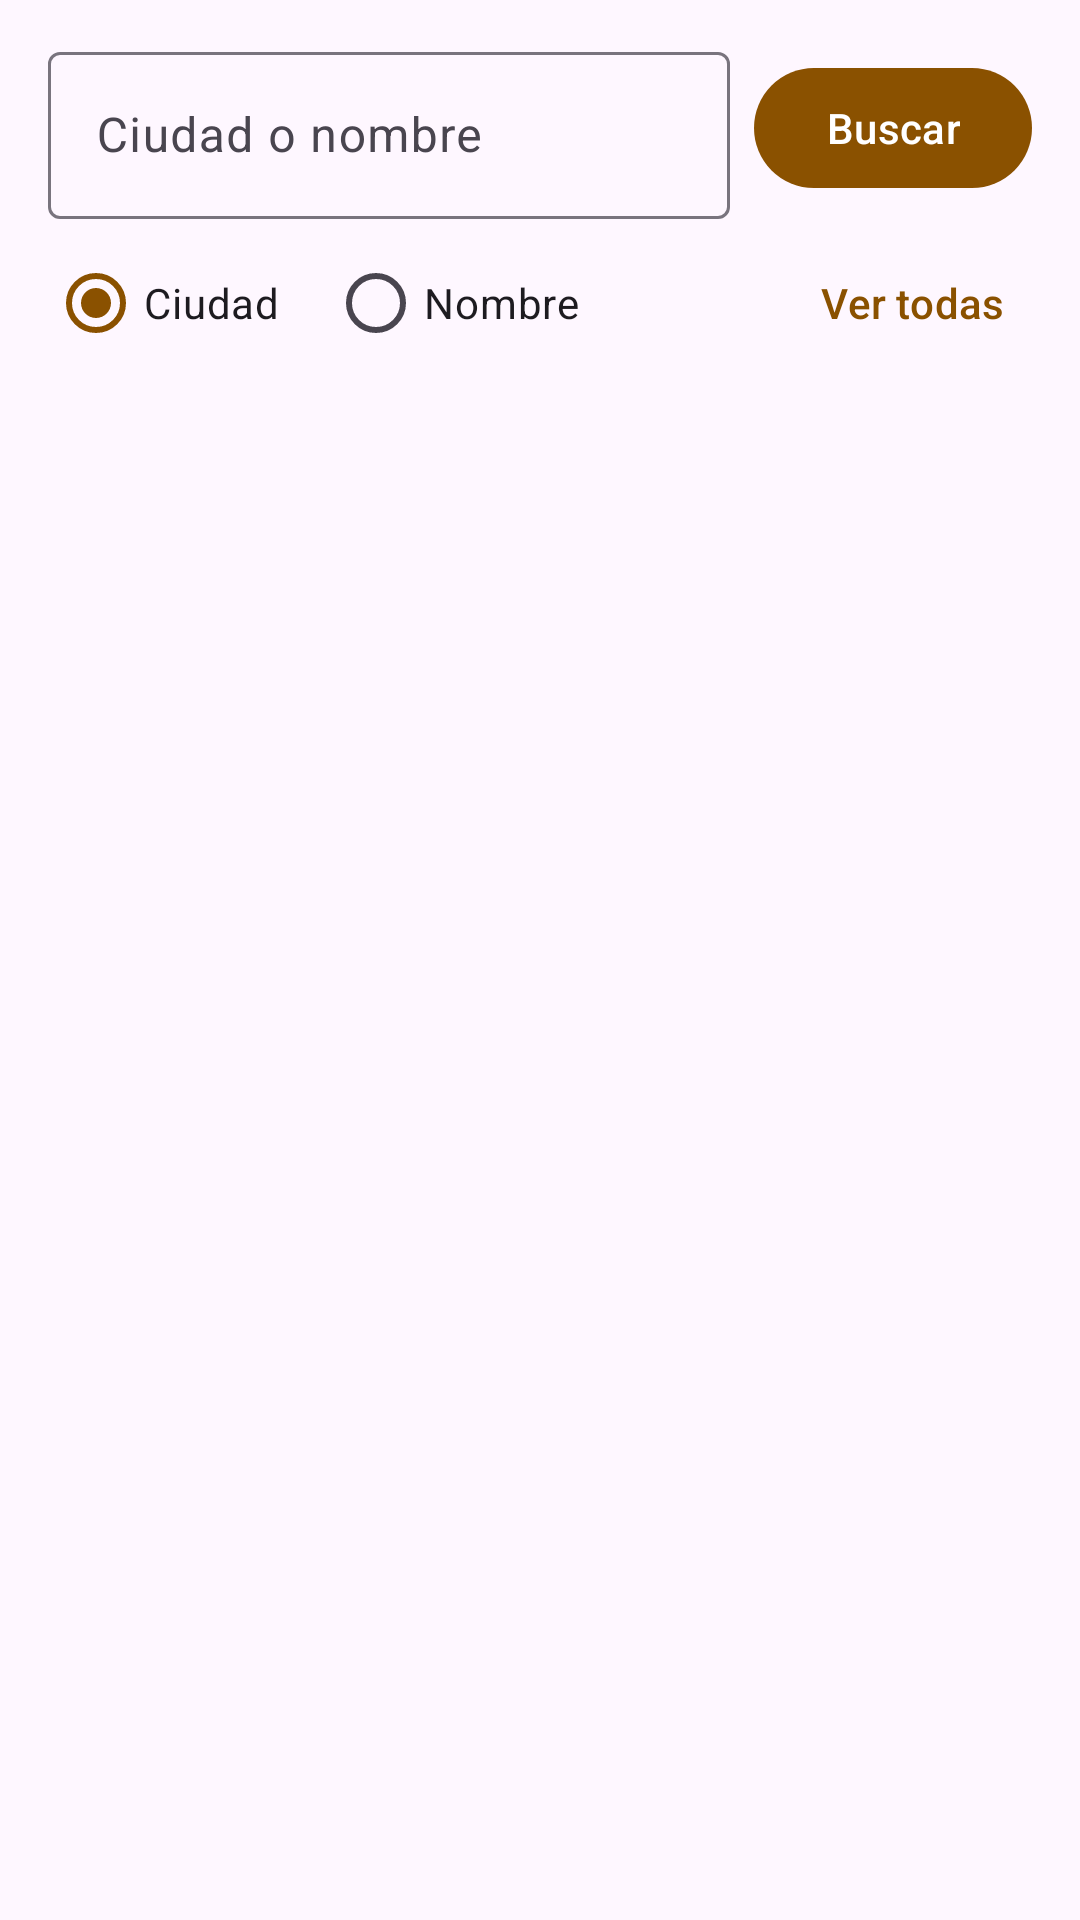

Write the Android layout XML for this screen, with the resource values it uses.
<!-- AndroidManifest.xml: application theme Theme.BreweryGuide -->
<!-- res/layout/fragment_brewery_list.xml -->
<?xml version="1.0" encoding="utf-8"?>
<androidx.constraintlayout.widget.ConstraintLayout
    xmlns:android="http://schemas.android.com/apk/res/android"
    xmlns:app="http://schemas.android.com/apk/res-auto"
    xmlns:tools="http://schemas.android.com/tools"
    android:id="@+id/listRoot"
    android:layout_width="match_parent"
    android:layout_height="match_parent"
    android:focusable="true"
    android:focusableInTouchMode="true"
    tools:context=".BreweryListFragment">

    <com.google.android.material.textfield.TextInputLayout
        android:id="@+id/tilSearch"
        style="@style/Widget.Material3.TextInputLayout.OutlinedBox"
        android:layout_width="0dp"
        android:layout_height="wrap_content"
        android:layout_marginStart="16dp"
        android:layout_marginTop="12dp"
        android:layout_marginEnd="8dp"
        android:hint="@string/hint_search"
        app:endIconMode="clear_text"
        app:layout_constraintEnd_toStartOf="@+id/btnSearch"
        app:layout_constraintStart_toStartOf="parent"
        app:layout_constraintTop_toTopOf="parent">

        <com.google.android.material.textfield.TextInputEditText
            android:id="@+id/etSearch"
            android:layout_width="match_parent"
            android:layout_height="wrap_content"
            android:inputType="text"
            android:maxLines="1" />

    </com.google.android.material.textfield.TextInputLayout>

    <com.google.android.material.button.MaterialButton
        android:id="@+id/btnSearch"
        android:layout_width="wrap_content"
        android:layout_height="wrap_content"
        android:layout_marginEnd="16dp"
        android:text="@string/button_search"
        app:layout_constraintBottom_toBottomOf="@+id/tilSearch"
        app:layout_constraintEnd_toEndOf="parent"
        app:layout_constraintTop_toTopOf="@+id/tilSearch" />

    
    <RadioGroup
        android:id="@+id/rgFilter"
        android:layout_width="wrap_content"
        android:layout_height="wrap_content"
        android:layout_marginStart="16dp"
        android:layout_marginTop="4dp"
        android:orientation="horizontal"
        app:layout_constraintStart_toStartOf="parent"
        app:layout_constraintTop_toBottomOf="@+id/tilSearch">

        <RadioButton
            android:id="@+id/rbCity"
            android:layout_width="wrap_content"
            android:layout_height="wrap_content"
            android:checked="true"
            android:text="@string/filter_city" />

        <RadioButton
            android:id="@+id/rbName"
            android:layout_width="wrap_content"
            android:layout_height="wrap_content"
            android:layout_marginStart="16dp"
            android:text="@string/filter_name" />

    </RadioGroup>

    <com.google.android.material.button.MaterialButton
        android:id="@+id/btnShowAll"
        style="@style/Widget.Material3.Button.TextButton"
        android:layout_width="wrap_content"
        android:layout_height="wrap_content"
        android:layout_marginEnd="12dp"
        android:text="@string/button_show_all"
        app:layout_constraintBottom_toBottomOf="@+id/rgFilter"
        app:layout_constraintEnd_toEndOf="parent"
        app:layout_constraintTop_toTopOf="@+id/rgFilter" />

    <androidx.recyclerview.widget.RecyclerView
        android:id="@+id/rvBreweries"
        android:layout_width="0dp"
        android:layout_height="0dp"
        android:layout_marginTop="4dp"
        android:clipToPadding="false"
        android:paddingBottom="8dp"
        app:layoutManager="androidx.recyclerview.widget.LinearLayoutManager"
        app:layout_constraintBottom_toBottomOf="parent"
        app:layout_constraintEnd_toEndOf="parent"
        app:layout_constraintStart_toStartOf="parent"
        app:layout_constraintTop_toBottomOf="@+id/rgFilter"
        tools:listitem="@layout/item_brewery" />

    
    <ProgressBar
        android:id="@+id/progressBar"
        android:layout_width="wrap_content"
        android:layout_height="wrap_content"
        android:visibility="gone"
        app:layout_constraintBottom_toBottomOf="parent"
        app:layout_constraintEnd_toEndOf="parent"
        app:layout_constraintStart_toStartOf="parent"
        app:layout_constraintTop_toBottomOf="@+id/rgFilter"
        tools:visibility="visible" />

    
    <TextView
        android:id="@+id/tvMessage"
        android:layout_width="0dp"
        android:layout_height="wrap_content"
        android:layout_marginStart="32dp"
        android:layout_marginEnd="32dp"
        android:gravity="center"
        android:textColor="?attr/colorOnSurfaceVariant"
        android:textSize="16sp"
        android:visibility="gone"
        app:layout_constraintBottom_toBottomOf="parent"
        app:layout_constraintEnd_toEndOf="parent"
        app:layout_constraintStart_toStartOf="parent"
        app:layout_constraintTop_toBottomOf="@+id/rgFilter"
        tools:text="Sin conexión a internet. Fijate la red y probá de nuevo."
        tools:visibility="visible" />

    <com.google.android.material.button.MaterialButton
        android:id="@+id/btnRetry"
        style="@style/Widget.Material3.Button.OutlinedButton"
        android:layout_width="wrap_content"
        android:layout_height="wrap_content"
        android:layout_marginTop="16dp"
        android:text="@string/button_retry"
        android:visibility="gone"
        app:layout_constraintEnd_toEndOf="parent"
        app:layout_constraintStart_toStartOf="parent"
        app:layout_constraintTop_toBottomOf="@+id/tvMessage"
        tools:visibility="visible" />

</androidx.constraintlayout.widget.ConstraintLayout>
<!-- res/layout/item_brewery.xml (included above) -->
<?xml version="1.0" encoding="utf-8"?>
<com.google.android.material.card.MaterialCardView
    xmlns:android="http://schemas.android.com/apk/res/android"
    xmlns:app="http://schemas.android.com/apk/res-auto"
    xmlns:tools="http://schemas.android.com/tools"
    android:layout_width="match_parent"
    android:layout_height="wrap_content"
    android:layout_marginStart="16dp"
    android:layout_marginTop="8dp"
    android:layout_marginEnd="16dp"
    android:clickable="true"
    android:focusable="true"
    app:cardCornerRadius="12dp"
    app:cardElevation="2dp">

    <LinearLayout
        android:layout_width="match_parent"
        android:layout_height="wrap_content"
        android:gravity="center_vertical"
        android:orientation="horizontal"
        android:padding="12dp">

        <ImageView
            android:id="@+id/ivBreweryIcon"
            android:layout_width="48dp"
            android:layout_height="48dp"
            android:background="?attr/colorSurfaceVariant"
            android:contentDescription="@string/cd_brewery_icon"
            android:padding="6dp"
            android:scaleType="fitCenter"
            tools:src="@drawable/ic_brewery_placeholder" />

        <LinearLayout
            android:layout_width="0dp"
            android:layout_height="wrap_content"
            android:layout_marginStart="12dp"
            android:layout_weight="1"
            android:orientation="vertical">

            <TextView
                android:id="@+id/tvBreweryName"
                android:layout_width="match_parent"
                android:layout_height="wrap_content"
                android:ellipsize="end"
                android:maxLines="2"
                android:textColor="?attr/colorOnSurface"
                android:textSize="16sp"
                android:textStyle="bold"
                tools:text="Cerveceria de Ejemplo" />

            <TextView
                android:id="@+id/tvBreweryType"
                android:layout_width="match_parent"
                android:layout_height="wrap_content"
                android:layout_marginTop="2dp"
                android:textColor="?attr/colorPrimary"
                android:textSize="14sp"
                tools:text="Pub cervecero" />

            <TextView
                android:id="@+id/tvBreweryCity"
                android:layout_width="match_parent"
                android:layout_height="wrap_content"
                android:layout_marginTop="4dp"
                android:ellipsize="end"
                android:maxLines="1"
                android:textColor="?attr/colorOnSurfaceVariant"
                android:textSize="13sp"
                tools:text="Ciudad de Ejemplo" />

        </LinearLayout>

    </LinearLayout>

</com.google.android.material.card.MaterialCardView>
<!-- resources referenced by this layout -->
<resources>
  <!-- drawable ic_brewery_placeholder (drawable) -->
  <?xml version="1.0" encoding="utf-8"?>
  <vector xmlns:android="http://schemas.android.com/apk/res/android"
      android:width="48dp"
      android:height="48dp"
      android:viewportWidth="48"
      android:viewportHeight="48">
  
      
      <path
          android:fillColor="#C9962C"
          android:pathData="M14,14 L30,14 L28,40 L16,40 Z" />
  
      
      <path
          android:fillColor="#F2E3C4"
          android:pathData="M13,14 L31,14 L30,9 L14,9 Z" />
  
      
      <path
          android:fillColor="#C9962C"
          android:pathData="M31,18 L36,18 L36,30 L29,30 L29,27 L33,27 L33,21 L31,21 Z" />
  
  </vector>
  <string name="button_retry">Reintentar</string>
  <string name="button_search">Buscar</string>
  <string name="button_show_all">Ver todas</string>
  <string name="cd_brewery_icon">Ícono de la cervecería</string>
  <string name="filter_city">Ciudad</string>
  <string name="filter_name">Nombre</string>
  <string name="hint_search">Ciudad o nombre</string>
  <style name="Theme.BreweryGuide" parent="Base.Theme.BreweryGuide" />
  <style name="Base.Theme.BreweryGuide" parent="Theme.Material3.DayNight.NoActionBar">
          <item name="colorPrimary">@color/brand_primary</item>
          <item name="colorOnPrimary">@color/white</item>
          <item name="colorPrimaryContainer">@color/brand_primary_container</item>
          <item name="colorOnPrimaryContainer">@color/brand_on_primary_container</item>
      </style>
  <color name="brand_primary">#8A5100</color>
  <color name="white">#FFFFFFFF</color>
  <color name="brand_primary_container">#FFDCBE</color>
  <color name="brand_on_primary_container">#2C1600</color>
</resources>
